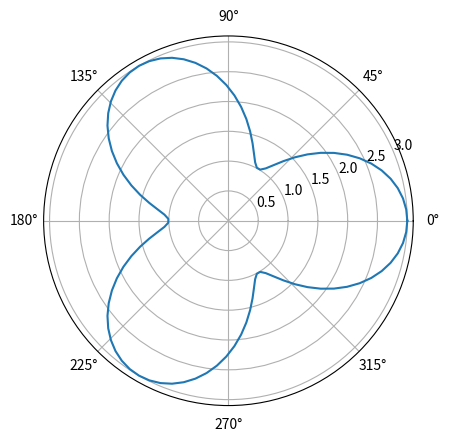

Source code (Python):
import matplotlib.pyplot as plt
import numpy as np
theta=np.linspace(0,2*np.pi,100)
x=2*np.cos(theta)+np.cos(2*theta)
y=2*np.sin(theta)-np.sin(2*theta)
r=np.sqrt(x**2+y**2)
plt.polar(theta,r)
plt.grid(True)
plt.show()
